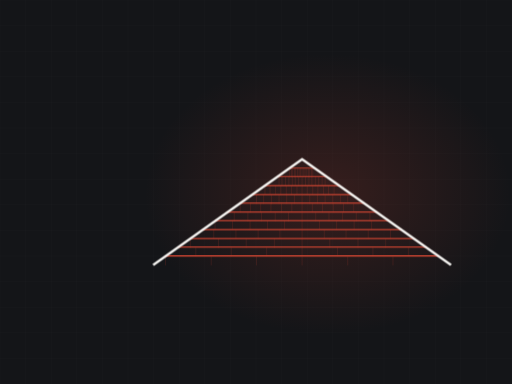
t = 0.00 s
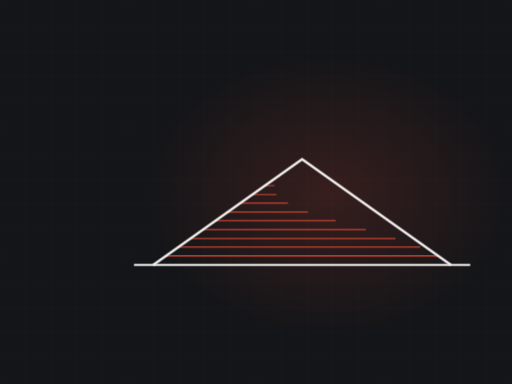
t = 3.45 s
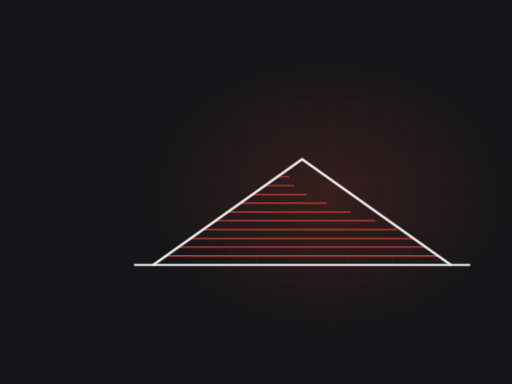
t = 4.01 s
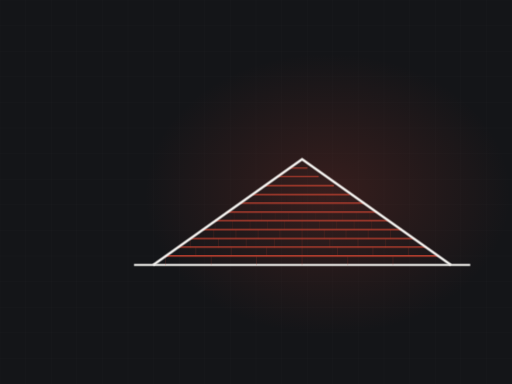
t = 5.14 s
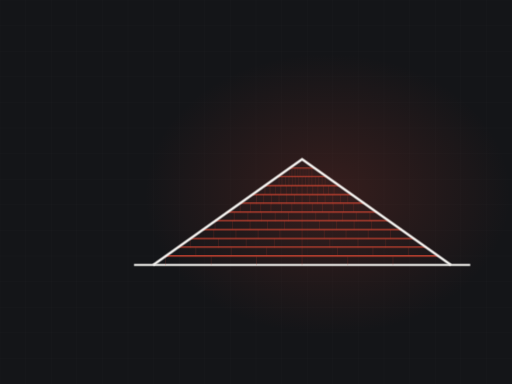
t = 6.77 s
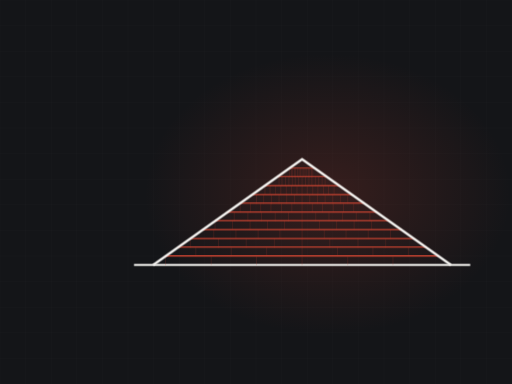
t = 7.70 s

The animated SVG that drew these frames (rendered in a browser with its animation timeline set to each time). Animation: 2 CSS @keyframes rules; frames cover the first 7.70 s, repeats indefinitely.

<svg xmlns="http://www.w3.org/2000/svg" viewBox="0 0 1200 900" width="1200" height="900" role="img" aria-label="gable roof with shingle courses"><defs><radialGradient id="glow"><stop offset="0%" stop-color="#c34231" stop-opacity=".20"/><stop offset="100%" stop-color="#c34231" stop-opacity="0"/></radialGradient></defs><style>.dw{stroke-dasharray:100;stroke-dashoffset:100;animation:dw 12.51s ease-in-out infinite}@keyframes dw{0%{stroke-dashoffset:100}24%{stroke-dashoffset:0}84%{stroke-dashoffset:0;opacity:1}95%{stroke-dashoffset:0;opacity:0}100%{stroke-dashoffset:100;opacity:0}}.tab{opacity:0;animation:tb 12.51s ease-in-out infinite}@keyframes tb{0%,18%{opacity:0}34%{opacity:.28}84%{opacity:.28}95%,100%{opacity:0}}@media (prefers-reduced-motion: reduce){*{animation:none!important}.dw{stroke-dashoffset:0!important}[class]{opacity:1!important}}/*rest-state*/.dw{stroke-dashoffset:0;opacity:1}.tab{opacity:0.28}</style><rect width="1200" height="900" fill="#141518"/><line x1="0" y1="0" x2="0" y2="900" stroke="#f4f3f0" stroke-width="1" opacity=".028"/><line x1="60" y1="0" x2="60" y2="900" stroke="#f4f3f0" stroke-width="1" opacity=".028"/><line x1="120" y1="0" x2="120" y2="900" stroke="#f4f3f0" stroke-width="1" opacity=".028"/><line x1="180" y1="0" x2="180" y2="900" stroke="#f4f3f0" stroke-width="1" opacity=".028"/><line x1="240" y1="0" x2="240" y2="900" stroke="#f4f3f0" stroke-width="1" opacity=".028"/><line x1="300" y1="0" x2="300" y2="900" stroke="#f4f3f0" stroke-width="1" opacity=".028"/><line x1="360" y1="0" x2="360" y2="900" stroke="#f4f3f0" stroke-width="1" opacity=".028"/><line x1="420" y1="0" x2="420" y2="900" stroke="#f4f3f0" stroke-width="1" opacity=".028"/><line x1="480" y1="0" x2="480" y2="900" stroke="#f4f3f0" stroke-width="1" opacity=".028"/><line x1="540" y1="0" x2="540" y2="900" stroke="#f4f3f0" stroke-width="1" opacity=".028"/><line x1="600" y1="0" x2="600" y2="900" stroke="#f4f3f0" stroke-width="1" opacity=".028"/><line x1="660" y1="0" x2="660" y2="900" stroke="#f4f3f0" stroke-width="1" opacity=".028"/><line x1="720" y1="0" x2="720" y2="900" stroke="#f4f3f0" stroke-width="1" opacity=".028"/><line x1="780" y1="0" x2="780" y2="900" stroke="#f4f3f0" stroke-width="1" opacity=".028"/><line x1="840" y1="0" x2="840" y2="900" stroke="#f4f3f0" stroke-width="1" opacity=".028"/><line x1="900" y1="0" x2="900" y2="900" stroke="#f4f3f0" stroke-width="1" opacity=".028"/><line x1="960" y1="0" x2="960" y2="900" stroke="#f4f3f0" stroke-width="1" opacity=".028"/><line x1="1020" y1="0" x2="1020" y2="900" stroke="#f4f3f0" stroke-width="1" opacity=".028"/><line x1="1080" y1="0" x2="1080" y2="900" stroke="#f4f3f0" stroke-width="1" opacity=".028"/><line x1="1140" y1="0" x2="1140" y2="900" stroke="#f4f3f0" stroke-width="1" opacity=".028"/><line x1="1200" y1="0" x2="1200" y2="900" stroke="#f4f3f0" stroke-width="1" opacity=".028"/><line x1="0" y1="0" x2="1200" y2="0" stroke="#f4f3f0" stroke-width="1" opacity=".028"/><line x1="0" y1="60" x2="1200" y2="60" stroke="#f4f3f0" stroke-width="1" opacity=".028"/><line x1="0" y1="120" x2="1200" y2="120" stroke="#f4f3f0" stroke-width="1" opacity=".028"/><line x1="0" y1="180" x2="1200" y2="180" stroke="#f4f3f0" stroke-width="1" opacity=".028"/><line x1="0" y1="240" x2="1200" y2="240" stroke="#f4f3f0" stroke-width="1" opacity=".028"/><line x1="0" y1="300" x2="1200" y2="300" stroke="#f4f3f0" stroke-width="1" opacity=".028"/><line x1="0" y1="360" x2="1200" y2="360" stroke="#f4f3f0" stroke-width="1" opacity=".028"/><line x1="0" y1="420" x2="1200" y2="420" stroke="#f4f3f0" stroke-width="1" opacity=".028"/><line x1="0" y1="480" x2="1200" y2="480" stroke="#f4f3f0" stroke-width="1" opacity=".028"/><line x1="0" y1="540" x2="1200" y2="540" stroke="#f4f3f0" stroke-width="1" opacity=".028"/><line x1="0" y1="600" x2="1200" y2="600" stroke="#f4f3f0" stroke-width="1" opacity=".028"/><line x1="0" y1="660" x2="1200" y2="660" stroke="#f4f3f0" stroke-width="1" opacity=".028"/><line x1="0" y1="720" x2="1200" y2="720" stroke="#f4f3f0" stroke-width="1" opacity=".028"/><line x1="0" y1="780" x2="1200" y2="780" stroke="#f4f3f0" stroke-width="1" opacity=".028"/><line x1="0" y1="840" x2="1200" y2="840" stroke="#f4f3f0" stroke-width="1" opacity=".028"/><line x1="0" y1="900" x2="1200" y2="900" stroke="#f4f3f0" stroke-width="1" opacity=".028"/><ellipse cx="768" cy="455" rx="430" ry="330" fill="url(#glow)"/><path class="dw" d="M314,621 L1102,621" pathLength="100" stroke="#f4f3f0" stroke-width="5" fill="none" opacity=".5" style="animation-delay:0s"/><path class="dw" d="M388,600 L1028,600" pathLength="100" stroke="#c34231" stroke-width="3.5" fill="none" opacity="0.85" style="animation-delay:0.50s"/><line class="tab" x1="388" y1="600" x2="388" y2="622" stroke="#c34231" stroke-width="1.4" opacity=".28" style="animation-delay:0.70s"/><line class="tab" x1="495" y1="600" x2="495" y2="622" stroke="#c34231" stroke-width="1.4" opacity=".28" style="animation-delay:0.70s"/><line class="tab" x1="601" y1="600" x2="601" y2="622" stroke="#c34231" stroke-width="1.4" opacity=".28" style="animation-delay:0.70s"/><line class="tab" x1="708" y1="600" x2="708" y2="622" stroke="#c34231" stroke-width="1.4" opacity=".28" style="animation-delay:0.70s"/><line class="tab" x1="815" y1="600" x2="815" y2="622" stroke="#c34231" stroke-width="1.4" opacity=".28" style="animation-delay:0.70s"/><line class="tab" x1="921" y1="600" x2="921" y2="622" stroke="#c34231" stroke-width="1.4" opacity=".28" style="animation-delay:0.70s"/><path class="dw" d="M417,579 L999,579" pathLength="100" stroke="#c34231" stroke-width="3.4" fill="none" opacity="0.83" style="animation-delay:0.78s"/><line class="tab" x1="459" y1="579" x2="459" y2="601" stroke="#c34231" stroke-width="1.4" opacity=".28" style="animation-delay:0.97s"/><line class="tab" x1="542" y1="579" x2="542" y2="601" stroke="#c34231" stroke-width="1.4" opacity=".28" style="animation-delay:0.97s"/><line class="tab" x1="625" y1="579" x2="625" y2="601" stroke="#c34231" stroke-width="1.4" opacity=".28" style="animation-delay:0.97s"/><line class="tab" x1="708" y1="579" x2="708" y2="601" stroke="#c34231" stroke-width="1.4" opacity=".28" style="animation-delay:0.97s"/><line class="tab" x1="791" y1="579" x2="791" y2="601" stroke="#c34231" stroke-width="1.4" opacity=".28" style="animation-delay:0.97s"/><line class="tab" x1="874" y1="579" x2="874" y2="601" stroke="#c34231" stroke-width="1.4" opacity=".28" style="animation-delay:0.97s"/><line class="tab" x1="957" y1="579" x2="957" y2="601" stroke="#c34231" stroke-width="1.4" opacity=".28" style="animation-delay:0.97s"/><path class="dw" d="M446,559 L970,559" pathLength="100" stroke="#c34231" stroke-width="3.2" fill="none" opacity="0.81" style="animation-delay:1.05s"/><line class="tab" x1="446" y1="559" x2="446" y2="581" stroke="#c34231" stroke-width="1.4" opacity=".28" style="animation-delay:1.25s"/><line class="tab" x1="512" y1="559" x2="512" y2="581" stroke="#c34231" stroke-width="1.4" opacity=".28" style="animation-delay:1.25s"/><line class="tab" x1="577" y1="559" x2="577" y2="581" stroke="#c34231" stroke-width="1.4" opacity=".28" style="animation-delay:1.25s"/><line class="tab" x1="643" y1="559" x2="643" y2="581" stroke="#c34231" stroke-width="1.4" opacity=".28" style="animation-delay:1.25s"/><line class="tab" x1="708" y1="559" x2="708" y2="581" stroke="#c34231" stroke-width="1.4" opacity=".28" style="animation-delay:1.25s"/><line class="tab" x1="773" y1="559" x2="773" y2="581" stroke="#c34231" stroke-width="1.4" opacity=".28" style="animation-delay:1.25s"/><line class="tab" x1="839" y1="559" x2="839" y2="581" stroke="#c34231" stroke-width="1.4" opacity=".28" style="animation-delay:1.25s"/><line class="tab" x1="904" y1="559" x2="904" y2="581" stroke="#c34231" stroke-width="1.4" opacity=".28" style="animation-delay:1.25s"/><path class="dw" d="M475,538 L941,538" pathLength="100" stroke="#c34231" stroke-width="3.1" fill="none" opacity="0.78" style="animation-delay:1.33s"/><line class="tab" x1="501" y1="538" x2="501" y2="560" stroke="#c34231" stroke-width="1.4" opacity=".28" style="animation-delay:1.52s"/><line class="tab" x1="553" y1="538" x2="553" y2="560" stroke="#c34231" stroke-width="1.4" opacity=".28" style="animation-delay:1.52s"/><line class="tab" x1="605" y1="538" x2="605" y2="560" stroke="#c34231" stroke-width="1.4" opacity=".28" style="animation-delay:1.52s"/><line class="tab" x1="656" y1="538" x2="656" y2="560" stroke="#c34231" stroke-width="1.4" opacity=".28" style="animation-delay:1.52s"/><line class="tab" x1="708" y1="538" x2="708" y2="560" stroke="#c34231" stroke-width="1.4" opacity=".28" style="animation-delay:1.52s"/><line class="tab" x1="760" y1="538" x2="760" y2="560" stroke="#c34231" stroke-width="1.4" opacity=".28" style="animation-delay:1.52s"/><line class="tab" x1="811" y1="538" x2="811" y2="560" stroke="#c34231" stroke-width="1.4" opacity=".28" style="animation-delay:1.52s"/><line class="tab" x1="863" y1="538" x2="863" y2="560" stroke="#c34231" stroke-width="1.4" opacity=".28" style="animation-delay:1.52s"/><line class="tab" x1="915" y1="538" x2="915" y2="560" stroke="#c34231" stroke-width="1.4" opacity=".28" style="animation-delay:1.52s"/><path class="dw" d="M504,517 L912,517" pathLength="100" stroke="#c34231" stroke-width="3.0" fill="none" opacity="0.76" style="animation-delay:1.60s"/><line class="tab" x1="504" y1="517" x2="504" y2="539" stroke="#c34231" stroke-width="1.4" opacity=".28" style="animation-delay:1.80s"/><line class="tab" x1="545" y1="517" x2="545" y2="539" stroke="#c34231" stroke-width="1.4" opacity=".28" style="animation-delay:1.80s"/><line class="tab" x1="586" y1="517" x2="586" y2="539" stroke="#c34231" stroke-width="1.4" opacity=".28" style="animation-delay:1.80s"/><line class="tab" x1="627" y1="517" x2="627" y2="539" stroke="#c34231" stroke-width="1.4" opacity=".28" style="animation-delay:1.80s"/><line class="tab" x1="667" y1="517" x2="667" y2="539" stroke="#c34231" stroke-width="1.4" opacity=".28" style="animation-delay:1.80s"/><line class="tab" x1="708" y1="517" x2="708" y2="539" stroke="#c34231" stroke-width="1.4" opacity=".28" style="animation-delay:1.80s"/><line class="tab" x1="749" y1="517" x2="749" y2="539" stroke="#c34231" stroke-width="1.4" opacity=".28" style="animation-delay:1.80s"/><line class="tab" x1="789" y1="517" x2="789" y2="539" stroke="#c34231" stroke-width="1.4" opacity=".28" style="animation-delay:1.80s"/><line class="tab" x1="830" y1="517" x2="830" y2="539" stroke="#c34231" stroke-width="1.4" opacity=".28" style="animation-delay:1.80s"/><line class="tab" x1="871" y1="517" x2="871" y2="539" stroke="#c34231" stroke-width="1.4" opacity=".28" style="animation-delay:1.80s"/><path class="dw" d="M533,497 L883,497" pathLength="100" stroke="#c34231" stroke-width="2.9" fill="none" opacity="0.73" style="animation-delay:1.88s"/><line class="tab" x1="549" y1="497" x2="549" y2="519" stroke="#c34231" stroke-width="1.4" opacity=".28" style="animation-delay:2.08s"/><line class="tab" x1="581" y1="497" x2="581" y2="519" stroke="#c34231" stroke-width="1.4" opacity=".28" style="animation-delay:2.08s"/><line class="tab" x1="613" y1="497" x2="613" y2="519" stroke="#c34231" stroke-width="1.4" opacity=".28" style="animation-delay:2.08s"/><line class="tab" x1="645" y1="497" x2="645" y2="519" stroke="#c34231" stroke-width="1.4" opacity=".28" style="animation-delay:2.08s"/><line class="tab" x1="676" y1="497" x2="676" y2="519" stroke="#c34231" stroke-width="1.4" opacity=".28" style="animation-delay:2.08s"/><line class="tab" x1="708" y1="497" x2="708" y2="519" stroke="#c34231" stroke-width="1.4" opacity=".28" style="animation-delay:2.08s"/><line class="tab" x1="740" y1="497" x2="740" y2="519" stroke="#c34231" stroke-width="1.4" opacity=".28" style="animation-delay:2.08s"/><line class="tab" x1="771" y1="497" x2="771" y2="519" stroke="#c34231" stroke-width="1.4" opacity=".28" style="animation-delay:2.08s"/><line class="tab" x1="803" y1="497" x2="803" y2="519" stroke="#c34231" stroke-width="1.4" opacity=".28" style="animation-delay:2.08s"/><line class="tab" x1="835" y1="497" x2="835" y2="519" stroke="#c34231" stroke-width="1.4" opacity=".28" style="animation-delay:2.08s"/><line class="tab" x1="867" y1="497" x2="867" y2="519" stroke="#c34231" stroke-width="1.4" opacity=".28" style="animation-delay:2.08s"/><path class="dw" d="M563,476 L853,476" pathLength="100" stroke="#c34231" stroke-width="2.7" fill="none" opacity="0.70" style="animation-delay:2.15s"/><line class="tab" x1="563" y1="476" x2="563" y2="498" stroke="#c34231" stroke-width="1.4" opacity=".28" style="animation-delay:2.35s"/><line class="tab" x1="587" y1="476" x2="587" y2="498" stroke="#c34231" stroke-width="1.4" opacity=".28" style="animation-delay:2.35s"/><line class="tab" x1="611" y1="476" x2="611" y2="498" stroke="#c34231" stroke-width="1.4" opacity=".28" style="animation-delay:2.35s"/><line class="tab" x1="635" y1="476" x2="635" y2="498" stroke="#c34231" stroke-width="1.4" opacity=".28" style="animation-delay:2.35s"/><line class="tab" x1="660" y1="476" x2="660" y2="498" stroke="#c34231" stroke-width="1.4" opacity=".28" style="animation-delay:2.35s"/><line class="tab" x1="684" y1="476" x2="684" y2="498" stroke="#c34231" stroke-width="1.4" opacity=".28" style="animation-delay:2.35s"/><line class="tab" x1="708" y1="476" x2="708" y2="498" stroke="#c34231" stroke-width="1.4" opacity=".28" style="animation-delay:2.35s"/><line class="tab" x1="732" y1="476" x2="732" y2="498" stroke="#c34231" stroke-width="1.4" opacity=".28" style="animation-delay:2.35s"/><line class="tab" x1="756" y1="476" x2="756" y2="498" stroke="#c34231" stroke-width="1.4" opacity=".28" style="animation-delay:2.35s"/><line class="tab" x1="781" y1="476" x2="781" y2="498" stroke="#c34231" stroke-width="1.4" opacity=".28" style="animation-delay:2.35s"/><line class="tab" x1="805" y1="476" x2="805" y2="498" stroke="#c34231" stroke-width="1.4" opacity=".28" style="animation-delay:2.35s"/><line class="tab" x1="829" y1="476" x2="829" y2="498" stroke="#c34231" stroke-width="1.4" opacity=".28" style="animation-delay:2.35s"/><path class="dw" d="M592,456 L824,456" pathLength="100" stroke="#c34231" stroke-width="2.6" fill="none" opacity="0.68" style="animation-delay:2.43s"/><line class="tab" x1="601" y1="456" x2="601" y2="478" stroke="#c34231" stroke-width="1.4" opacity=".28" style="animation-delay:2.62s"/><line class="tab" x1="618" y1="456" x2="618" y2="478" stroke="#c34231" stroke-width="1.4" opacity=".28" style="animation-delay:2.62s"/><line class="tab" x1="636" y1="456" x2="636" y2="478" stroke="#c34231" stroke-width="1.4" opacity=".28" style="animation-delay:2.62s"/><line class="tab" x1="654" y1="456" x2="654" y2="478" stroke="#c34231" stroke-width="1.4" opacity=".28" style="animation-delay:2.62s"/><line class="tab" x1="672" y1="456" x2="672" y2="478" stroke="#c34231" stroke-width="1.4" opacity=".28" style="animation-delay:2.62s"/><line class="tab" x1="690" y1="456" x2="690" y2="478" stroke="#c34231" stroke-width="1.4" opacity=".28" style="animation-delay:2.62s"/><line class="tab" x1="708" y1="456" x2="708" y2="478" stroke="#c34231" stroke-width="1.4" opacity=".28" style="animation-delay:2.62s"/><line class="tab" x1="726" y1="456" x2="726" y2="478" stroke="#c34231" stroke-width="1.4" opacity=".28" style="animation-delay:2.62s"/><line class="tab" x1="744" y1="456" x2="744" y2="478" stroke="#c34231" stroke-width="1.4" opacity=".28" style="animation-delay:2.62s"/><line class="tab" x1="762" y1="456" x2="762" y2="478" stroke="#c34231" stroke-width="1.4" opacity=".28" style="animation-delay:2.62s"/><line class="tab" x1="780" y1="456" x2="780" y2="478" stroke="#c34231" stroke-width="1.4" opacity=".28" style="animation-delay:2.62s"/><line class="tab" x1="798" y1="456" x2="798" y2="478" stroke="#c34231" stroke-width="1.4" opacity=".28" style="animation-delay:2.62s"/><line class="tab" x1="815" y1="456" x2="815" y2="478" stroke="#c34231" stroke-width="1.4" opacity=".28" style="animation-delay:2.62s"/><path class="dw" d="M621,435 L795,435" pathLength="100" stroke="#c34231" stroke-width="2.5" fill="none" opacity="0.66" style="animation-delay:2.70s"/><line class="tab" x1="621" y1="435" x2="621" y2="457" stroke="#c34231" stroke-width="1.4" opacity=".28" style="animation-delay:2.90s"/><line class="tab" x1="633" y1="435" x2="633" y2="457" stroke="#c34231" stroke-width="1.4" opacity=".28" style="animation-delay:2.90s"/><line class="tab" x1="646" y1="435" x2="646" y2="457" stroke="#c34231" stroke-width="1.4" opacity=".28" style="animation-delay:2.90s"/><line class="tab" x1="658" y1="435" x2="658" y2="457" stroke="#c34231" stroke-width="1.4" opacity=".28" style="animation-delay:2.90s"/><line class="tab" x1="671" y1="435" x2="671" y2="457" stroke="#c34231" stroke-width="1.4" opacity=".28" style="animation-delay:2.90s"/><line class="tab" x1="683" y1="435" x2="683" y2="457" stroke="#c34231" stroke-width="1.4" opacity=".28" style="animation-delay:2.90s"/><line class="tab" x1="696" y1="435" x2="696" y2="457" stroke="#c34231" stroke-width="1.4" opacity=".28" style="animation-delay:2.90s"/><line class="tab" x1="708" y1="435" x2="708" y2="457" stroke="#c34231" stroke-width="1.4" opacity=".28" style="animation-delay:2.90s"/><line class="tab" x1="720" y1="435" x2="720" y2="457" stroke="#c34231" stroke-width="1.4" opacity=".28" style="animation-delay:2.90s"/><line class="tab" x1="733" y1="435" x2="733" y2="457" stroke="#c34231" stroke-width="1.4" opacity=".28" style="animation-delay:2.90s"/><line class="tab" x1="745" y1="435" x2="745" y2="457" stroke="#c34231" stroke-width="1.4" opacity=".28" style="animation-delay:2.90s"/><line class="tab" x1="758" y1="435" x2="758" y2="457" stroke="#c34231" stroke-width="1.4" opacity=".28" style="animation-delay:2.90s"/><line class="tab" x1="770" y1="435" x2="770" y2="457" stroke="#c34231" stroke-width="1.4" opacity=".28" style="animation-delay:2.90s"/><line class="tab" x1="783" y1="435" x2="783" y2="457" stroke="#c34231" stroke-width="1.4" opacity=".28" style="animation-delay:2.90s"/><path class="dw" d="M650,414 L766,414" pathLength="100" stroke="#c34231" stroke-width="2.4" fill="none" opacity="0.63" style="animation-delay:2.98s"/><line class="tab" x1="654" y1="414" x2="654" y2="436" stroke="#c34231" stroke-width="1.4" opacity=".28" style="animation-delay:3.17s"/><line class="tab" x1="661" y1="414" x2="661" y2="436" stroke="#c34231" stroke-width="1.4" opacity=".28" style="animation-delay:3.17s"/><line class="tab" x1="669" y1="414" x2="669" y2="436" stroke="#c34231" stroke-width="1.4" opacity=".28" style="animation-delay:3.17s"/><line class="tab" x1="677" y1="414" x2="677" y2="436" stroke="#c34231" stroke-width="1.4" opacity=".28" style="animation-delay:3.17s"/><line class="tab" x1="685" y1="414" x2="685" y2="436" stroke="#c34231" stroke-width="1.4" opacity=".28" style="animation-delay:3.17s"/><line class="tab" x1="692" y1="414" x2="692" y2="436" stroke="#c34231" stroke-width="1.4" opacity=".28" style="animation-delay:3.17s"/><line class="tab" x1="700" y1="414" x2="700" y2="436" stroke="#c34231" stroke-width="1.4" opacity=".28" style="animation-delay:3.17s"/><line class="tab" x1="708" y1="414" x2="708" y2="436" stroke="#c34231" stroke-width="1.4" opacity=".28" style="animation-delay:3.17s"/><line class="tab" x1="716" y1="414" x2="716" y2="436" stroke="#c34231" stroke-width="1.4" opacity=".28" style="animation-delay:3.17s"/><line class="tab" x1="724" y1="414" x2="724" y2="436" stroke="#c34231" stroke-width="1.4" opacity=".28" style="animation-delay:3.17s"/><line class="tab" x1="731" y1="414" x2="731" y2="436" stroke="#c34231" stroke-width="1.4" opacity=".28" style="animation-delay:3.17s"/><line class="tab" x1="739" y1="414" x2="739" y2="436" stroke="#c34231" stroke-width="1.4" opacity=".28" style="animation-delay:3.17s"/><line class="tab" x1="747" y1="414" x2="747" y2="436" stroke="#c34231" stroke-width="1.4" opacity=".28" style="animation-delay:3.17s"/><line class="tab" x1="755" y1="414" x2="755" y2="436" stroke="#c34231" stroke-width="1.4" opacity=".28" style="animation-delay:3.17s"/><line class="tab" x1="762" y1="414" x2="762" y2="436" stroke="#c34231" stroke-width="1.4" opacity=".28" style="animation-delay:3.17s"/><path class="dw" d="M679,394 L737,394" pathLength="100" stroke="#c34231" stroke-width="2.2" fill="none" opacity="0.60" style="animation-delay:3.25s"/><line class="tab" x1="679" y1="394" x2="679" y2="416" stroke="#c34231" stroke-width="1.4" opacity=".28" style="animation-delay:3.45s"/><line class="tab" x1="683" y1="394" x2="683" y2="416" stroke="#c34231" stroke-width="1.4" opacity=".28" style="animation-delay:3.45s"/><line class="tab" x1="686" y1="394" x2="686" y2="416" stroke="#c34231" stroke-width="1.4" opacity=".28" style="animation-delay:3.45s"/><line class="tab" x1="690" y1="394" x2="690" y2="416" stroke="#c34231" stroke-width="1.4" opacity=".28" style="animation-delay:3.45s"/><line class="tab" x1="693" y1="394" x2="693" y2="416" stroke="#c34231" stroke-width="1.4" opacity=".28" style="animation-delay:3.45s"/><line class="tab" x1="697" y1="394" x2="697" y2="416" stroke="#c34231" stroke-width="1.4" opacity=".28" style="animation-delay:3.45s"/><line class="tab" x1="701" y1="394" x2="701" y2="416" stroke="#c34231" stroke-width="1.4" opacity=".28" style="animation-delay:3.45s"/><line class="tab" x1="704" y1="394" x2="704" y2="416" stroke="#c34231" stroke-width="1.4" opacity=".28" style="animation-delay:3.45s"/><line class="tab" x1="708" y1="394" x2="708" y2="416" stroke="#c34231" stroke-width="1.4" opacity=".28" style="animation-delay:3.45s"/><line class="tab" x1="712" y1="394" x2="712" y2="416" stroke="#c34231" stroke-width="1.4" opacity=".28" style="animation-delay:3.45s"/><line class="tab" x1="715" y1="394" x2="715" y2="416" stroke="#c34231" stroke-width="1.4" opacity=".28" style="animation-delay:3.45s"/><line class="tab" x1="719" y1="394" x2="719" y2="416" stroke="#c34231" stroke-width="1.4" opacity=".28" style="animation-delay:3.45s"/><line class="tab" x1="723" y1="394" x2="723" y2="416" stroke="#c34231" stroke-width="1.4" opacity=".28" style="animation-delay:3.45s"/><line class="tab" x1="726" y1="394" x2="726" y2="416" stroke="#c34231" stroke-width="1.4" opacity=".28" style="animation-delay:3.45s"/><line class="tab" x1="730" y1="394" x2="730" y2="416" stroke="#c34231" stroke-width="1.4" opacity=".28" style="animation-delay:3.45s"/><line class="tab" x1="733" y1="394" x2="733" y2="416" stroke="#c34231" stroke-width="1.4" opacity=".28" style="animation-delay:3.45s"/><path class="dw" d="M359,621 L708,373 L1057,621" pathLength="100" stroke="#f4f3f0" stroke-width="5.5" fill="none" style="animation-delay:0.20s"/></svg>
